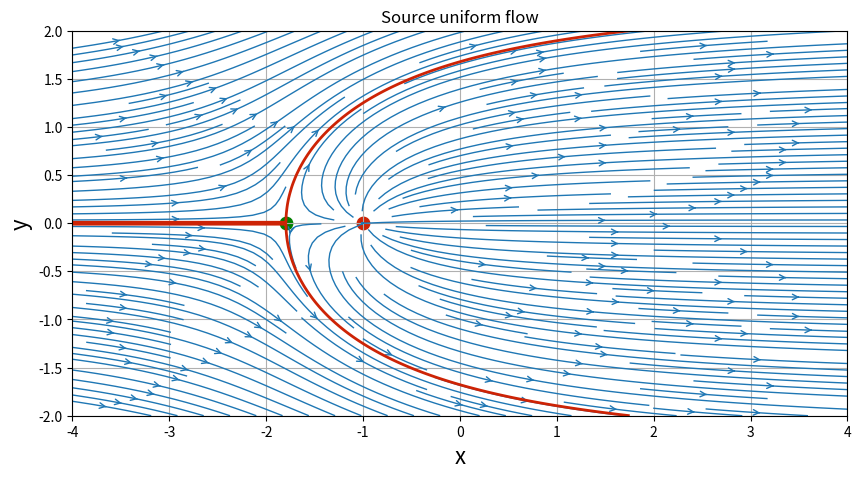
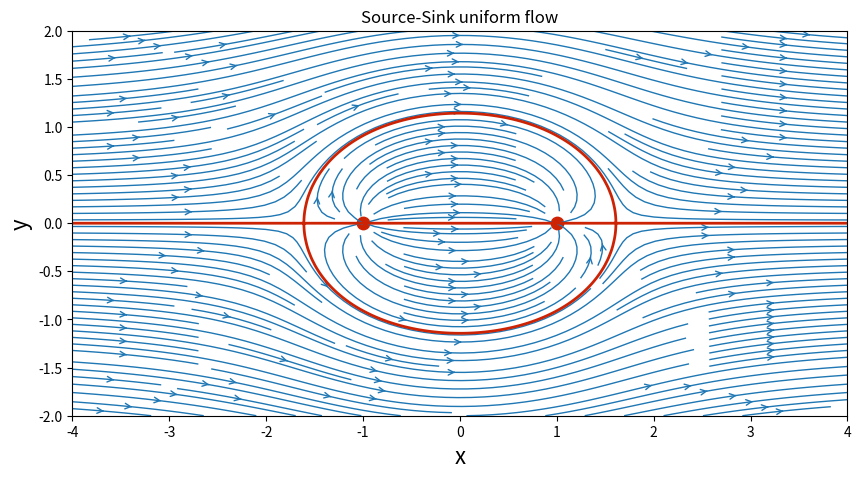
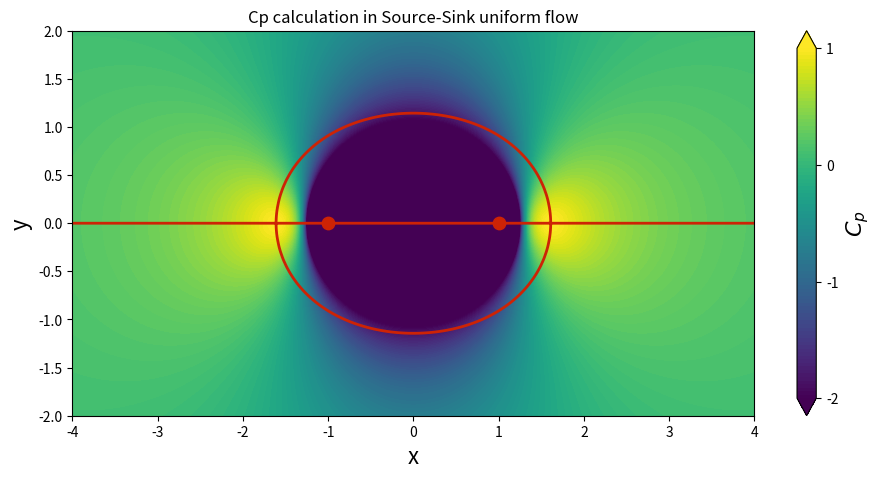

These charts were generated, in order, by the following Python code:
import numpy
import math
from matplotlib import pyplot


N = 200                               # Number of points in each direction
x_start, x_end = -4.0, 4.0            # x-direction boundaries
y_start, y_end = -2.0, 2.0            # y-direction boundaries
x = numpy.linspace(x_start, x_end, N)    # 1D-array for x
y = numpy.linspace(y_start, y_end, N)    # 1D-array for y
X, Y = numpy.meshgrid(x, y)              # generates a mesh grid


#Source in a uniform flow

u_inf = 1.0        # freestream speed

# compute the freestream velocity field
u_freestream = u_inf * numpy.ones((N, N), dtype=float)
v_freestream = numpy.zeros((N, N), dtype=float)

# compute the stream-function
psi_freestream = u_inf * Y

def get_velocity(strength, xs, ys, X, Y):
    """
    Returns the velocity field generated by a source/sink.
    
    Parameters
    ----------
    strength: float
        Strength of the source/sink.
    xs: float
        x-coordinate of the source (or sink).
    ys: float
        y-coordinate of the source (or sink).
    X: 2D Numpy array of floats
        x-coordinate of the mesh points.
    Y: 2D Numpy array of floats
        y-coordinate of the mesh points.
    
    Returns
    -------
    u: 2D Numpy array of floats
        x-component of the velocity vector field.
    v: 2D Numpy array of floats
        y-component of the velocity vector field.
    """
    u = strength / (2 * numpy.pi) * (X - xs) / ((X - xs)**2 + (Y - ys)**2)
    v = strength / (2 * numpy.pi) * (Y - ys) / ((X - xs)**2 + (Y - ys)**2)
    
    return u, v


def get_stream_function(strength, xs, ys, X, Y):
    """
    Returns the stream-function generated by a source/sink.
    
    Parameters
    ----------
    strength: float
        Strength of the source/sink.
    xs: float
        x-coordinate of the source (or sink).
    ys: float
        y-coordinate of the source (or sink).
    X: 2D Numpy array of floats
        x-coordinate of the mesh points.
    Y: 2D Numpy array of floats
        y-coordinate of the mesh points.
    
    Returns
    -------
    psi: 2D Numpy array of floats
        The stream-function.
    """
    psi = strength / (2 * numpy.pi) * numpy.arctan2((Y - ys), (X - xs))
    
    return psi

strength_source = 5.0            # strength of the source
x_source, y_source = -1.0, 0.0   # location of the source

# compute the velocity field
u_source, v_source = get_velocity(strength_source, x_source, y_source, X, Y)

# compute the stream-function
psi_source = get_stream_function(strength_source, x_source, y_source, X, Y)

# superposition of the source on the freestream
u = u_freestream + u_source
v = v_freestream + v_source
psi = psi_freestream + psi_source

# plot the streamlines
width = 10
height = (y_end - y_start) / (x_end - x_start) * width
pyplot.figure(figsize=(width, height))
pyplot.grid(True)
pyplot.title('Source uniform flow')
pyplot.xlabel('x', fontsize=16)
pyplot.ylabel('y', fontsize=16)
pyplot.xlim(x_start, x_end)
pyplot.ylim(y_start, y_end)
pyplot.streamplot(X, Y, u, v, density=2, linewidth=1, arrowsize=1, arrowstyle='->')
pyplot.scatter(x_source, y_source, color='#CD2305', s=80, marker='o')

# calculate the stagnation point
x_stagnation = x_source - strength_source / (2 * numpy.pi * u_inf)
y_stagnation = y_source

# display the stagnation point
pyplot.scatter(x_stagnation, y_stagnation, color='g', s=80, marker='o')

# display the dividing streamline
pyplot.contour(X, Y, psi, levels=[-strength_source / 2, strength_source / 2], colors='#CD2305', linewidths=2, linestyles='solid');
               

               
#Source-Sink in uniform flow

strength_sink = -5.0        # strength of the sink
x_sink, y_sink = 1.0, 0.0   # location of the sink

# compute the velocity field on the mesh grid
u_sink, v_sink = get_velocity(strength_sink, x_sink, y_sink, X, Y)

# compute the stream-function on the grid mesh
psi_sink = get_stream_function(strength_sink, x_sink, y_sink, X, Y)

# superposition of a source and a sink on the freestream
u = u_freestream + u_source + u_sink
v = v_freestream + v_source + v_sink
psi = psi_freestream + psi_source + psi_sink

# plot the streamlines
width = 10
height = (y_end - y_start) / (x_end - x_start) * width
pyplot.figure(figsize=(width, height))
pyplot.title('Source-Sink uniform flow')
pyplot.xlabel('x', fontsize=16)
pyplot.ylabel('y', fontsize=16)
pyplot.xlim(x_start, x_end)
pyplot.ylim(y_start, y_end)
pyplot.streamplot(X, Y, u, v,density=2, linewidth=1, arrowsize=1, arrowstyle='->')
pyplot.scatter([x_source, x_sink], [y_source, y_sink], color='#CD2305', s=80, marker='o')
pyplot.contour(X, Y, psi,levels=[0.], colors='#CD2305', linewidths=2, linestyles='solid');
               
               
#Calculation of Cp in Source-Sink in uniform flow

cp = 1.0 - (u**2 + v**2) / u_inf**2

# plot the pressure coefficient field
width = 10
height = (y_end - y_start) / (x_end - x_start) * width
pyplot.figure(figsize=(1.1 * width, height))
pyplot.title('Cp calculation in Source-Sink uniform flow')
pyplot.xlabel('x', fontsize=16)
pyplot.ylabel('y', fontsize=16)
pyplot.xlim(x_start, x_end)
pyplot.ylim(y_start, y_end)
contf = pyplot.contourf(X, Y, cp,
                        levels=numpy.linspace(-2.0, 1.0, 100), extend='both')
cbar = pyplot.colorbar(contf)
cbar.set_label('$C_p$', fontsize=16)
cbar.set_ticks([-2.0, -1.0, 0.0, 1.0])
pyplot.scatter([x_source, x_sink], [y_source, y_sink],color='#CD2305', s=80, marker='o')
pyplot.contour(X, Y, psi,levels=[0.], colors='#CD2305', linewidths=2, linestyles='solid');               